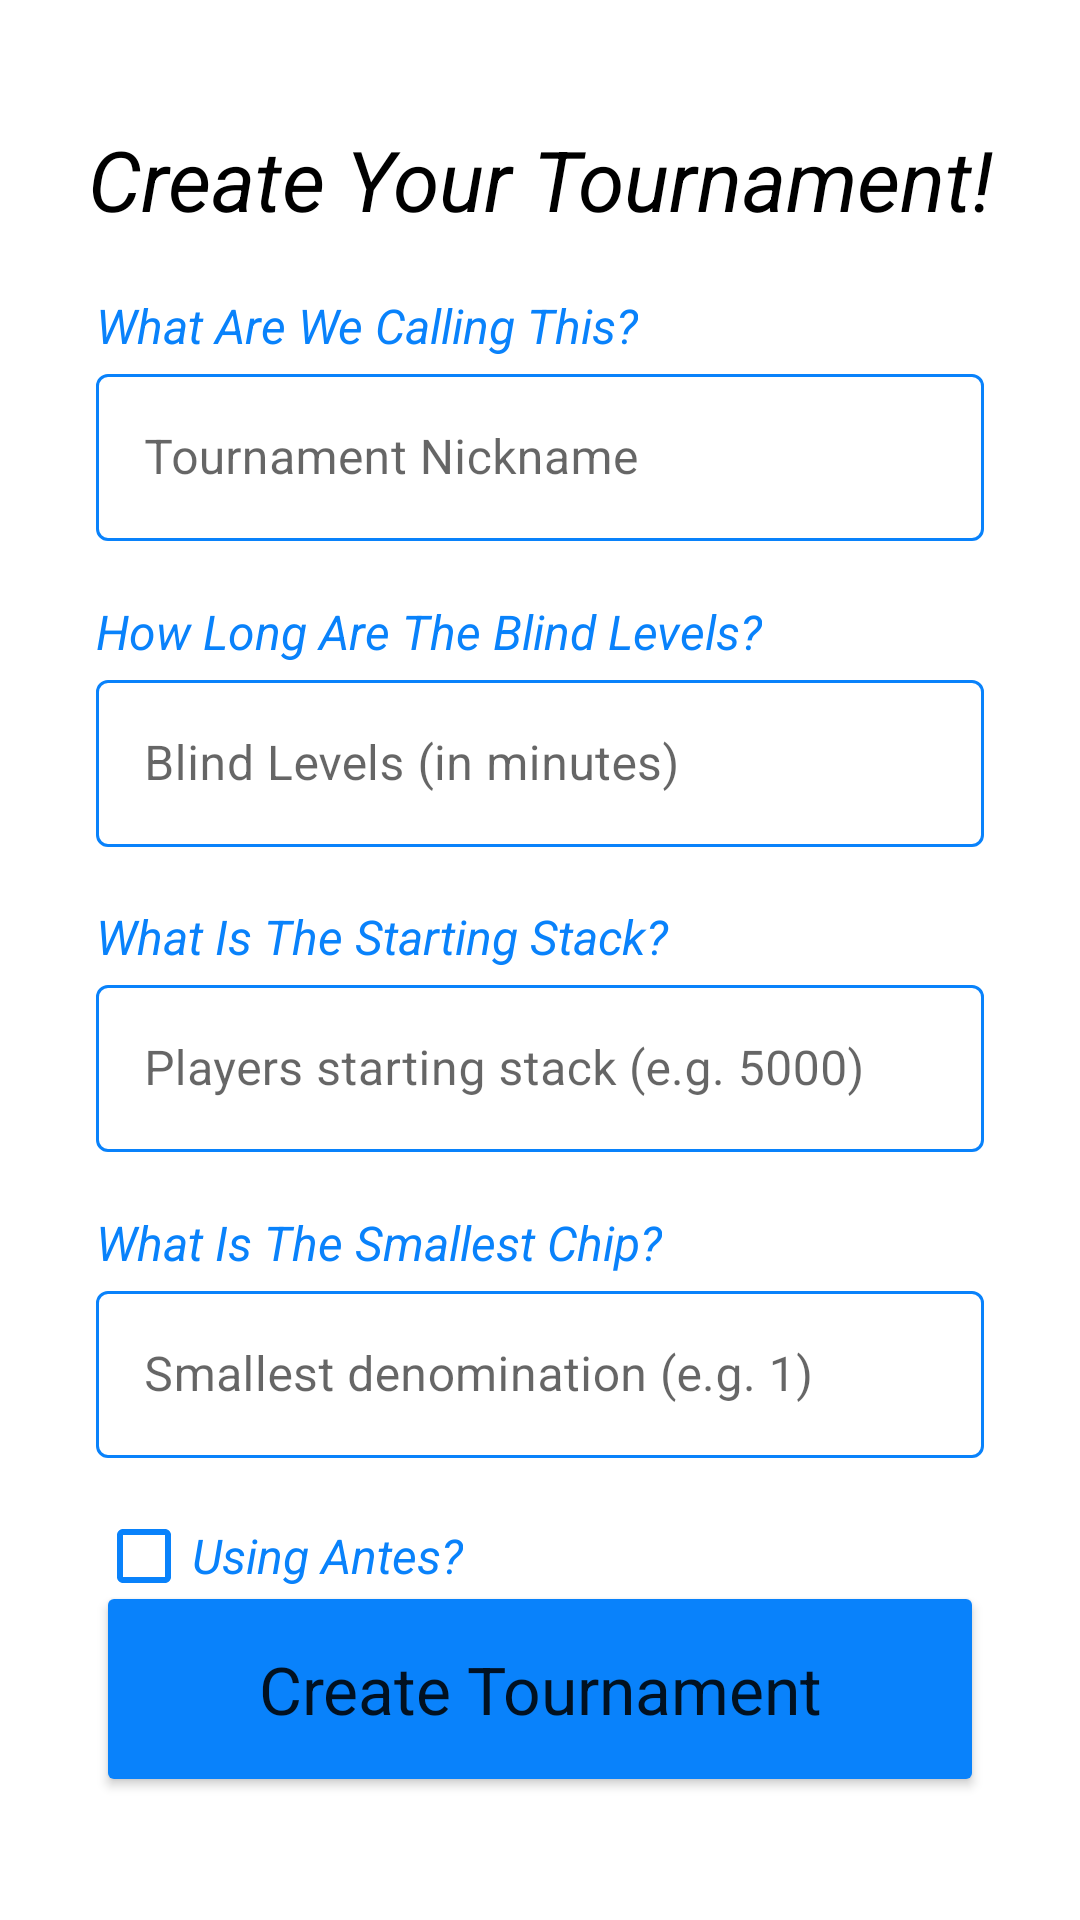

Layout XML and referenced resources for this Android screen:
<!-- AndroidManifest.xml: application theme Theme.BlindsUp -->
<!-- res/layout/activity_new_tournament.xml -->
<?xml version="1.0" encoding="utf-8"?>
<layout xmlns:android="http://schemas.android.com/apk/res/android"
    xmlns:app="http://schemas.android.com/apk/res-auto"
    xmlns:tools="http://schemas.android.com/tools"
        tools:context=".ui.newTournament.NewTournamentActivity">

    <androidx.constraintlayout.widget.ConstraintLayout
        android:layout_width="match_parent"
        android:layout_height="match_parent">


        <TextView
            android:id="@+id/titleTextView"
            style="@style/blind_text_style"
            android:layout_width="wrap_content"
            android:layout_height="wrap_content"
            android:text="@string/create_your_tournament"
            android:textColor="#000000"
            android:textSize="28sp"
            app:layout_constraintBottom_toTopOf="@+id/nicknameInputLayout"
            app:layout_constraintEnd_toEndOf="@+id/nicknameInputLayout"
            app:layout_constraintStart_toStartOf="@+id/nicknameInputLayout"
            app:layout_constraintTop_toTopOf="parent" />

        <TextView
            android:id="@+id/subtitle1Textview"
            style="@style/blind_text_style"
            android:layout_width="wrap_content"
            android:layout_height="wrap_content"
            android:layout_marginStart="32dp"
            android:text="@string/what_are_we_calling_this"
            app:layout_constraintBottom_toTopOf="@+id/nicknameInputLayout"
            app:layout_constraintStart_toStartOf="parent" />

        <com.google.android.material.textfield.TextInputLayout
            android:id="@+id/nicknameInputLayout"
            style="@style/Widget.MaterialComponents.TextInputLayout.OutlinedBox"
            android:layout_width="0dp"
            android:layout_height="wrap_content"
            android:layout_marginStart="32dp"
            android:layout_marginEnd="32dp"
            android:hint="@string/tournament_nickname"
            app:boxStrokeColor="@color/mtrl_textinput_default_box_stroke_color"
            app:layout_constraintBottom_toTopOf="@+id/blindLevelInputLayout"
            app:layout_constraintEnd_toEndOf="parent"
            app:layout_constraintStart_toStartOf="parent"
            app:layout_constraintTop_toBottomOf="@+id/titleTextView">

            <com.google.android.material.textfield.TextInputEditText
                android:id="@+id/nicknameEditText"
                android:layout_width="match_parent"
                android:layout_height="wrap_content" />

        </com.google.android.material.textfield.TextInputLayout>

        <TextView
            android:id="@+id/subtitle2TextView"
            style="@style/blind_text_style"
            android:layout_width="wrap_content"
            android:layout_height="wrap_content"
            android:layout_marginStart="32dp"
            android:text="@string/how_long_are_the_blind_levels"
            app:layout_constraintBottom_toTopOf="@+id/blindLevelInputLayout"
            app:layout_constraintStart_toStartOf="parent" />

        <com.google.android.material.textfield.TextInputLayout
            android:id="@+id/blindLevelInputLayout"
            style="@style/Widget.MaterialComponents.TextInputLayout.OutlinedBox"
            android:layout_width="0dp"
            android:layout_height="wrap_content"
            android:layout_marginStart="32dp"
            android:layout_marginEnd="32dp"
            android:hint="@string/blind_levels_in_minutes"
            app:boxStrokeColor="@color/mtrl_textinput_default_box_stroke_color"
            app:layout_constraintBottom_toTopOf="@+id/startingStackInputLayout"
            app:layout_constraintEnd_toEndOf="parent"
            app:layout_constraintStart_toStartOf="parent"
            app:layout_constraintTop_toBottomOf="@+id/nicknameInputLayout">

            <com.google.android.material.textfield.TextInputEditText
                android:id="@+id/blindLevelEditText"
                android:layout_width="match_parent"
                android:layout_height="wrap_content"
                android:inputType="number" />
        </com.google.android.material.textfield.TextInputLayout>

        <TextView
            android:id="@+id/subtitle3Textview"
            style="@style/blind_text_style"
            android:layout_width="wrap_content"
            android:layout_height="wrap_content"
            android:layout_marginStart="32dp"
            android:text="@string/what_is_the_starting_stack"
            app:layout_constraintBottom_toTopOf="@+id/startingStackInputLayout"
            app:layout_constraintStart_toStartOf="parent" />

        <com.google.android.material.textfield.TextInputLayout
            android:id="@+id/startingStackInputLayout"
            style="@style/Widget.MaterialComponents.TextInputLayout.OutlinedBox"
            android:layout_width="0dp"
            android:layout_height="wrap_content"
            android:layout_marginStart="32dp"
            android:layout_marginEnd="32dp"
            android:hint="@string/players_starting_stack_e_g_5000"
            app:boxStrokeColor="@color/mtrl_textinput_default_box_stroke_color"
            app:layout_constraintBottom_toTopOf="@+id/smallestChipInputLayout"
            app:layout_constraintEnd_toEndOf="parent"
            app:layout_constraintStart_toStartOf="parent"
            app:layout_constraintTop_toBottomOf="@+id/blindLevelInputLayout">

            <com.google.android.material.textfield.TextInputEditText
                android:id="@+id/startingStackEditText"
                android:layout_width="match_parent"
                android:layout_height="wrap_content"
                android:inputType="number" />
        </com.google.android.material.textfield.TextInputLayout>

        <TextView
            android:id="@+id/subtitle4TextView"
            style="@style/blind_text_style"
            android:layout_width="wrap_content"
            android:layout_height="wrap_content"
            android:layout_marginStart="32dp"
            android:text="@string/what_is_the_smallest_chip"
            app:layout_constraintBottom_toTopOf="@+id/smallestChipInputLayout"
            app:layout_constraintStart_toStartOf="parent" />

        <com.google.android.material.textfield.TextInputLayout
            android:id="@+id/smallestChipInputLayout"
            style="@style/Widget.MaterialComponents.TextInputLayout.OutlinedBox"
            android:layout_width="0dp"
            android:layout_height="wrap_content"
            android:layout_marginStart="32dp"
            android:layout_marginEnd="32dp"
            android:hint="@string/smallest_demonination_e_g_1"
            app:boxStrokeColor="@color/mtrl_textinput_default_box_stroke_color"
            app:layout_constraintBottom_toTopOf="@+id/createTournamentButton"
            app:layout_constraintEnd_toEndOf="parent"
            app:layout_constraintStart_toStartOf="parent"
            app:layout_constraintTop_toBottomOf="@+id/startingStackInputLayout">

            <com.google.android.material.textfield.TextInputEditText
                android:id="@+id/smalledChipEditText"
                android:layout_width="match_parent"
                android:layout_height="wrap_content"
                android:inputType="number" />
        </com.google.android.material.textfield.TextInputLayout>

        <CheckBox
            android:id="@+id/anteCheckBox"
            style="@style/blind_text_style"
            android:layout_width="wrap_content"
            android:layout_height="wrap_content"
            android:layout_marginStart="32dp"
            android:layout_marginTop="24dp"
            android:text="@string/using_antes"
            app:buttonTint="@color/mtrl_textinput_default_box_stroke_color"
            app:layout_constraintBottom_toTopOf="@+id/createTournamentButton"
            app:layout_constraintStart_toStartOf="parent"
            app:layout_constraintTop_toBottomOf="@+id/smallestChipInputLayout" />

        <Button
            android:id="@+id/createTournamentButton"
            style="@style/blind_button_style"
            android:layout_width="0dp"
            android:layout_height="72dp"
            android:text="@string/create_tournament"
            app:layout_constraintBottom_toBottomOf="parent"
            app:layout_constraintEnd_toEndOf="parent"
            app:layout_constraintStart_toStartOf="parent"
            app:layout_constraintTop_toBottomOf="@+id/smallestChipInputLayout" />
    </androidx.constraintlayout.widget.ConstraintLayout>

</layout>
<!-- resources referenced by this layout -->
<resources>
  <color name="mtrl_textinput_default_box_stroke_color" tools:override="true">#0982FB</color>
  <string name="blind_levels_in_minutes">Blind Levels (in minutes)</string>
  <string name="create_tournament">Create Tournament</string>
  <string name="create_your_tournament">Create Your Tournament!</string>
  <string name="how_long_are_the_blind_levels">How Long Are The Blind Levels?</string>
  <string name="players_starting_stack_e_g_5000">Players starting stack (e.g. 5000)</string>
  <string name="smallest_demonination_e_g_1">Smallest denomination (e.g. 1)</string>
  <string name="tournament_nickname">Tournament Nickname</string>
  <string name="using_antes">Using Antes?</string>
  <string name="what_are_we_calling_this">What Are We Calling This?</string>
  <string name="what_is_the_smallest_chip">What Is The Smallest Chip?</string>
  <string name="what_is_the_starting_stack">What Is The Starting Stack?</string>
  <style name="blind_button_style">
          <item name="fontFamily">@font/capriola</item>
          <item name="android:textAppearance">@style/TextAppearance.AppCompat.Large</item>
          <item name="backgroundTint">@color/blinds_blue</item>
          <item name="cornerRadius">12dp</item>
          <item name="android:layout_marginStart">32dp</item>
          <item name="android:layout_marginEnd">32dp</item>
  
      </style>
  <style name="blind_text_style">
          <item name="fontFamily">@font/capriola</item>
          <item name="android:textSize">16sp</item>
          <item name="android:textColor">@color/blinds_blue</item>
          <item name="android:textStyle">italic</item>
  
      </style>
  <style name="Theme.BlindsUp" parent="Theme.MaterialComponents.Light.NoActionBar">
          
          <item name="colorPrimary">@color/blinds_blue</item>
          <item name="colorPrimaryVariant">@color/blinds_blue</item>
          <item name="colorOnPrimary">@color/white</item>
          
          <item name="colorSecondary">@color/teal_200</item>
          <item name="colorSecondaryVariant">@color/teal_700</item>
          <item name="colorOnSecondary">@color/black</item>
          
          <item name="android:statusBarColor" tools:targetApi="l">?attr/colorPrimaryVariant</item>
          
      </style>
  <color name="blinds_blue">#0982FB</color>
  <color name="white">#FFFFFFFF</color>
  <color name="teal_200">#FF03DAC5</color>
  <color name="teal_700">#FF018786</color>
  <color name="black">#FF000000</color>
</resources>
